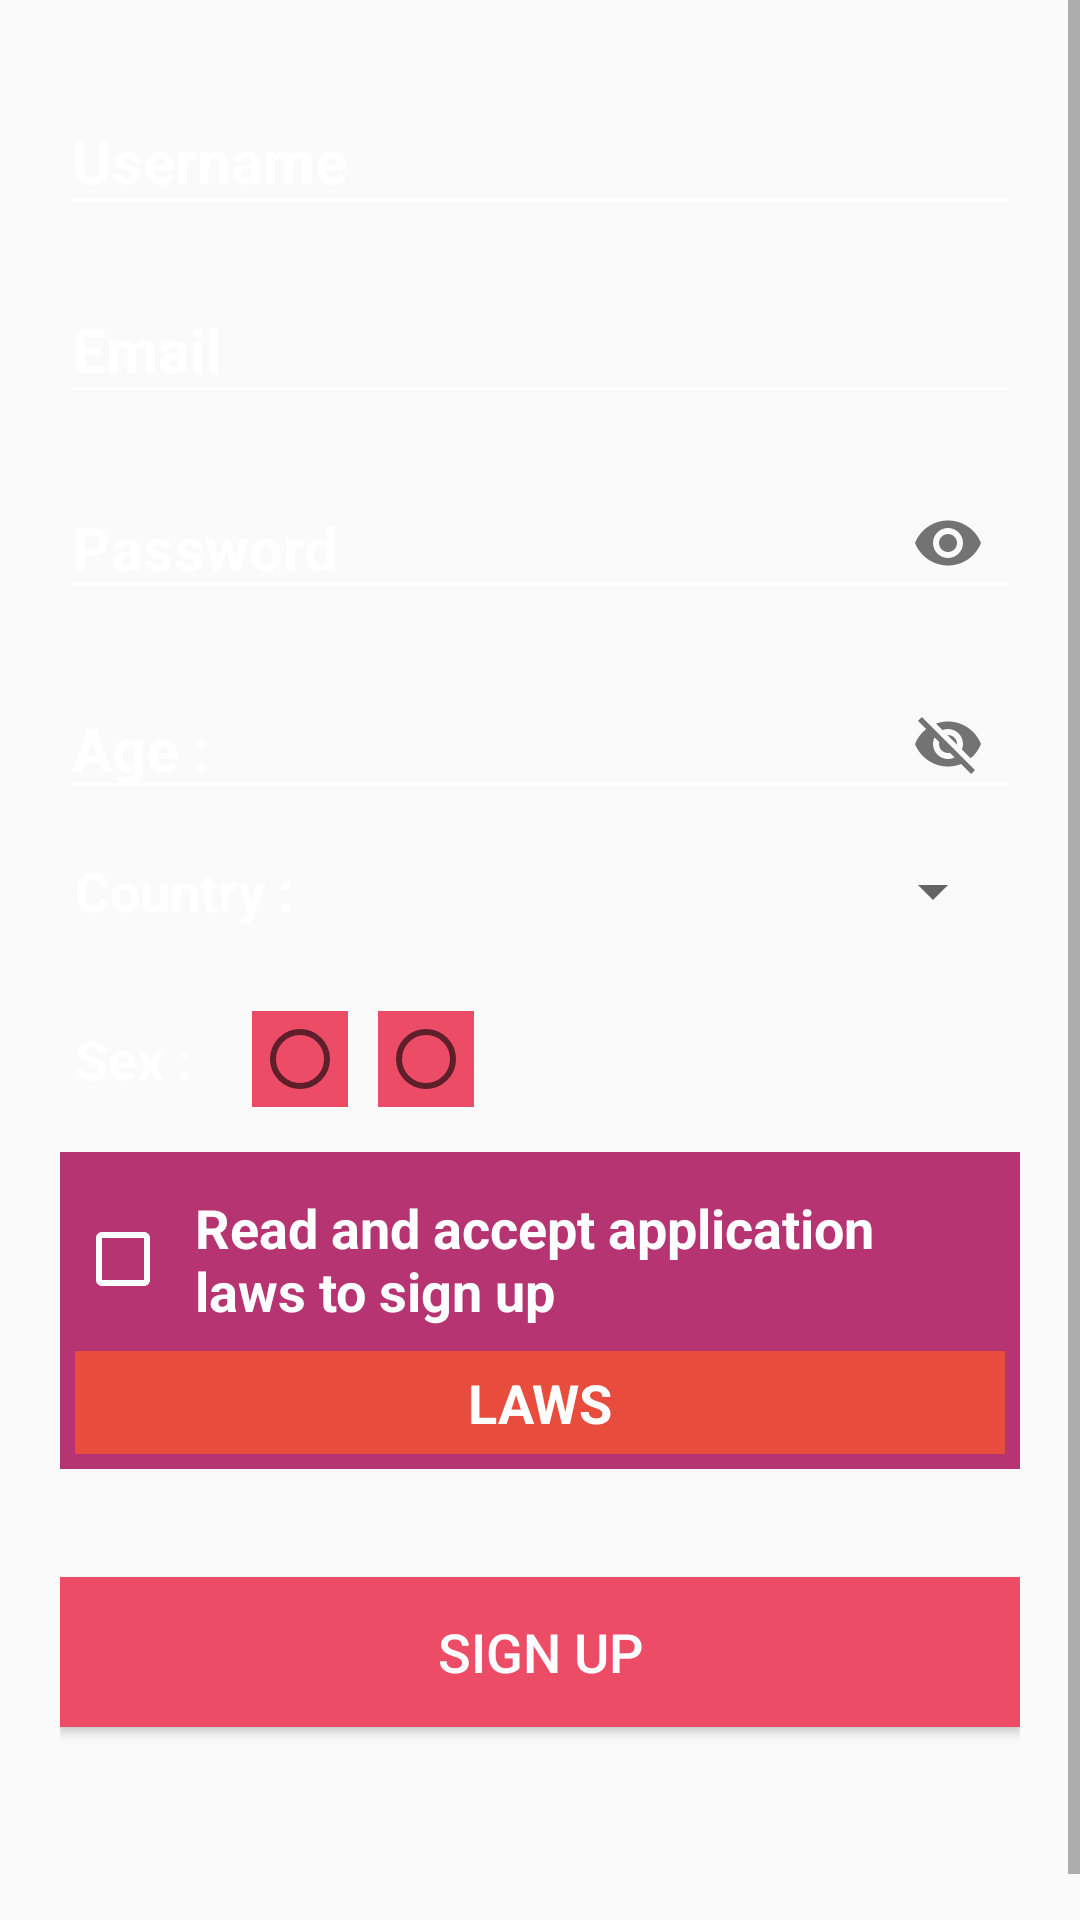

Layout XML and referenced resources for this Android screen:
<!-- AndroidManifest.xml: application theme AppTheme -->
<!-- res/layout/activity_register.xml -->
<?xml version="1.0" encoding="utf-8"?>
<LinearLayout xmlns:android="http://schemas.android.com/apk/res/android"
    xmlns:app="http://schemas.android.com/apk/res-auto"
    xmlns:tools="http://schemas.android.com/tools"
    android:layout_width="match_parent"
    android:layout_height="match_parent"
    android:orientation="vertical"
    android:background="@drawable/lovewallper"
    >

    <ScrollView
        android:layout_width="match_parent"
        android:layout_height="wrap_content"
        android:fillViewport="true"
        android:layout_weight="1"
        >


    <LinearLayout
        android:layout_width="match_parent"
        android:layout_height="match_parent"
        android:padding="20dp"
        android:orientation="vertical"
        android:layout_gravity="center_horizontal"
        android:gravity="center"
        >


            <LinearLayout
                android:layout_width="match_parent"
                android:layout_height="wrap_content"
                android:orientation="vertical"
                android:gravity="center"
                >


            <com.google.android.material.textfield.TextInputLayout
                android:id="@+id/txInputUsername"
                android:layout_width="match_parent"
                android:layout_height="wrap_content"
                android:theme="@style/hintAnimationSignIN"
                >

                <EditText
                    android:id="@+id/edtUsernameSingUp"
                    android:layout_width="match_parent"
                    android:layout_height="wrap_content"
                    android:layout_weight="1"
                    android:inputType="text"
                    android:maxLength="12"
                    android:singleLine="true"
                    android:lines="1"
                    android:maxLines="1"
                    android:textStyle="bold"
                    android:hint="@string/username"
                    android:textColorHint="@color/colorWhite"
                    android:textColor="@color/colorWhite"
                    />

            </com.google.android.material.textfield.TextInputLayout>

            <com.google.android.material.textfield.TextInputLayout
                android:id="@+id/txInputEmail"
                android:layout_width="match_parent"
                android:layout_height="wrap_content"
                android:layout_marginTop="8dp"
                android:theme="@style/hintAnimationSignIN"
                >

                <EditText
                    android:id="@+id/edtemailSignup"
                    android:layout_width="match_parent"
                    android:layout_height="wrap_content"
                    android:inputType="textEmailAddress"
                    android:maxLines="1"
                    android:singleLine="true"
                    android:lines="1"
                    android:hint="@string/email"
                    android:textStyle="bold"
                    android:textColorHint="@color/colorWhite"
                    android:textColor="@color/colorWhite"/>                    />

            </com.google.android.material.textfield.TextInputLayout>

            <com.google.android.material.textfield.TextInputLayout
                android:id="@+id/txInputPassword"
                android:layout_width="match_parent"
                android:layout_height="wrap_content"
                android:layout_marginTop="8dp"
                android:hint=" "
                app:passwordToggleEnabled="true"
                android:theme="@style/hintAnimationSignIN"
                >

                <EditText
                    android:id="@+id/edtPasswordSignUp"
                    android:layout_width="match_parent"
                    android:layout_height="wrap_content"
                    android:layout_weight="1"
                    android:inputType="textPassword"
                    android:singleLine="true"
                    android:maxLines="1"
                    android:maxLength="12"
                    android:hint="@string/password"
                    android:textStyle="bold"
                    android:textColorHint="@color/colorWhite"
                    android:textColor="@color/colorWhite"
                    />

            </com.google.android.material.textfield.TextInputLayout>




                <com.google.android.material.textfield.TextInputLayout
                    android:id="@+id/txInputAge"
                    android:layout_width="match_parent"
                    android:layout_height="wrap_content"
                    android:layout_marginTop="8dp"
                    android:hint=" "
                    app:passwordToggleEnabled="true"
                    android:theme="@style/hintAnimationSignIN"
                    >

                    <EditText
                        android:id="@+id/edtAge"
                        android:layout_width="match_parent"
                        android:layout_height="wrap_content"
                        android:layout_weight="1"
                        android:inputType="numberDecimal"
                        android:singleLine="true"
                        android:maxLines="1"
                        android:maxLength="2"
                        android:hint="@string/age"
                        android:textColorHint="@color/colorWhite"
                        android:textColor="@color/colorWhite"
                        android:textStyle="bold"

                        />

                </com.google.android.material.textfield.TextInputLayout>

                <LinearLayout
                    android:layout_width="match_parent"
                    android:layout_height="wrap_content"
                    android:orientation="horizontal"
                    android:padding="5dp"
                    >

                    <TextView
                        android:layout_width="wrap_content"
                        android:layout_height="match_parent"
                        android:text="@string/country"
                        android:textSize="18sp"
                        android:textColor="@color/colorWhite"
                        android:gravity="center"
                        android:textStyle="bold"
                        />

                    <Spinner
                        android:layout_width="match_parent"
                        android:layout_height="match_parent"
                        android:padding="20dp"
                        android:layout_marginLeft="5dp"
                        android:id="@+id/spCountry"
                        />

                </LinearLayout>

                <LinearLayout
                    android:layout_width="match_parent"
                    android:layout_height="wrap_content"
                    android:orientation="horizontal"
                    android:layout_marginTop="10dp"
                    android:padding="5dp"
                    >

                    <TextView
                        android:layout_width="wrap_content"
                        android:layout_height="match_parent"
                        android:text="@string/sex"
                        android:textSize="18sp"
                        android:textColor="@color/colorWhite"
                        android:gravity="center"
                        android:textStyle="bold"
                        />

                    <RadioGroup
                        android:layout_width="wrap_content"
                        android:layout_height="wrap_content"
                        android:orientation="horizontal"
                        android:layout_marginLeft="15dp"
                        android:layout_marginRight="15dp"
                        >


                        <RadioButton
                            android:layout_width="wrap_content"
                            android:layout_height="wrap_content"
                            android:drawableLeft="@drawable/if_woman"
                            android:layout_marginRight="5dp"
                            android:layout_marginLeft="5dp"
                            android:tag="Femal"
                            android:background="@color/colorBaraRed"
                            />

                        <RadioButton
                            android:layout_width="wrap_content"
                            android:layout_height="wrap_content"
                            android:drawableLeft="@drawable/if_man"
                            android:layout_marginRight="5dp"
                            android:layout_marginLeft="5dp"
                            android:id="@+id/rMen"
                            android:background="@color/colorBaraRed"
                            />

                    </RadioGroup>

                </LinearLayout>

            </LinearLayout>
        <LinearLayout
            android:layout_width="match_parent"
            android:layout_height="wrap_content"
            android:layout_marginTop="10dp"
            android:padding="5dp"
            android:orientation="vertical"
            android:background="@color/colorPrimary"
            >


            <CheckBox
                android:layout_width="wrap_content"
                android:layout_height="wrap_content"
                android:id="@+id/cbPolicy"
                android:text="@string/policy_accept"
                android:textColor="@color/colorWhite"
                android:textSize="18sp"
                android:padding="8dp"
                android:textStyle="bold"
                android:theme="@style/WhiteCheck"
                android:buttonTint="@color/colorWhite"
                />

            <TextView
                android:layout_width="match_parent"
                android:gravity="center"
                android:layout_height="wrap_content"
                android:textSize="18sp"
                android:id="@+id/tvlaws"
                android:textStyle="bold"
                android:textColor="@color/colorWhite"
                android:text="@string/laws_tv"
                android:background="@color/colorRed"
                android:padding="5dp"
                />

        </LinearLayout>

            <Button
                android:id="@+id/btnCreateAcount"
                android:layout_width="match_parent"
                android:layout_height="50dp"
                android:layout_marginTop="36dp"
                android:text="@string/sign_up"
                android:textAllCaps="true"
                android:textColor="@color/colorWhite"
                android:textSize="18sp"
                android:layout_gravity="center"
                android:background="@color/colorBaraRed"
               />



            <RelativeLayout
                android:layout_width="match_parent"
                android:layout_height="wrap_content"
                android:layout_marginTop="20dp"
                >

                <ProgressBar
                    android:id="@+id/pbRegister"
                    android:layout_width="30dp"
                    android:layout_height="30dp"
                    android:layout_alignParentTop="true"
                    android:layout_centerHorizontal="true"
                    android:theme="@style/AppTheme.WhiteAccent1"
                    android:visibility="invisible"
                    android:layout_marginBottom="10dp"
                    />


            </RelativeLayout>
    </LinearLayout>
    </ScrollView>



</LinearLayout>
<!-- resources referenced by this layout -->
<resources>
  <color name="colorBaraRed">#ED4C67</color>
  <color name="colorPrimary">#B53471</color>
  <color name="colorRed">#e74c3c</color>
  <color name="colorWhite">#fff</color>
  <string name="age">Age :</string>
  <string name="country">Country :</string>
  <string name="email">Email</string>
  <string name="laws_tv">LAWS</string>
  <string name="password">Password</string>
  <string name="policy_accept">Read and accept application laws to sign up</string>
  <string name="sex">Sex :</string>
  <string name="sign_up">Sign up</string>
  <string name="username">Username</string>
  <style name="AppTheme.WhiteAccent1">
          <item name="colorAccent">@color/colorWistiria</item> 
      </style>
  <style name="WhiteCheck">
          <item name="colorAccent">@color/colorWhite</item>
      </style>
  <style name="hintAnimationSignIN" parent="TextAppearance.AppCompat">
          
          <item name="android:textColorHint">@color/colorWhite</item>
          <item name="android:textSize">20sp</item>
          
          <item name="colorAccent">@color/colorWhite</item>
          <item name="colorControlNormal">@color/colorWhite</item>
          <item name="colorControlActivated">@color/colorWhite</item>
      </style>
  <style name="AppTheme" parent="Theme.AppCompat.Light.NoActionBar">
          
          <item name="colorPrimary">@color/colorPrimary</item>
          <item name="colorPrimaryDark">@color/colorPrimaryDark</item>
          <item name="colorAccent">@color/colorAccent</item>
  
      </style>
  <color name="colorWistiria">#8e44ad</color>
  <color name="colorPrimaryDark">#B53471</color>
  <color name="colorAccent">#B53471</color>
</resources>
